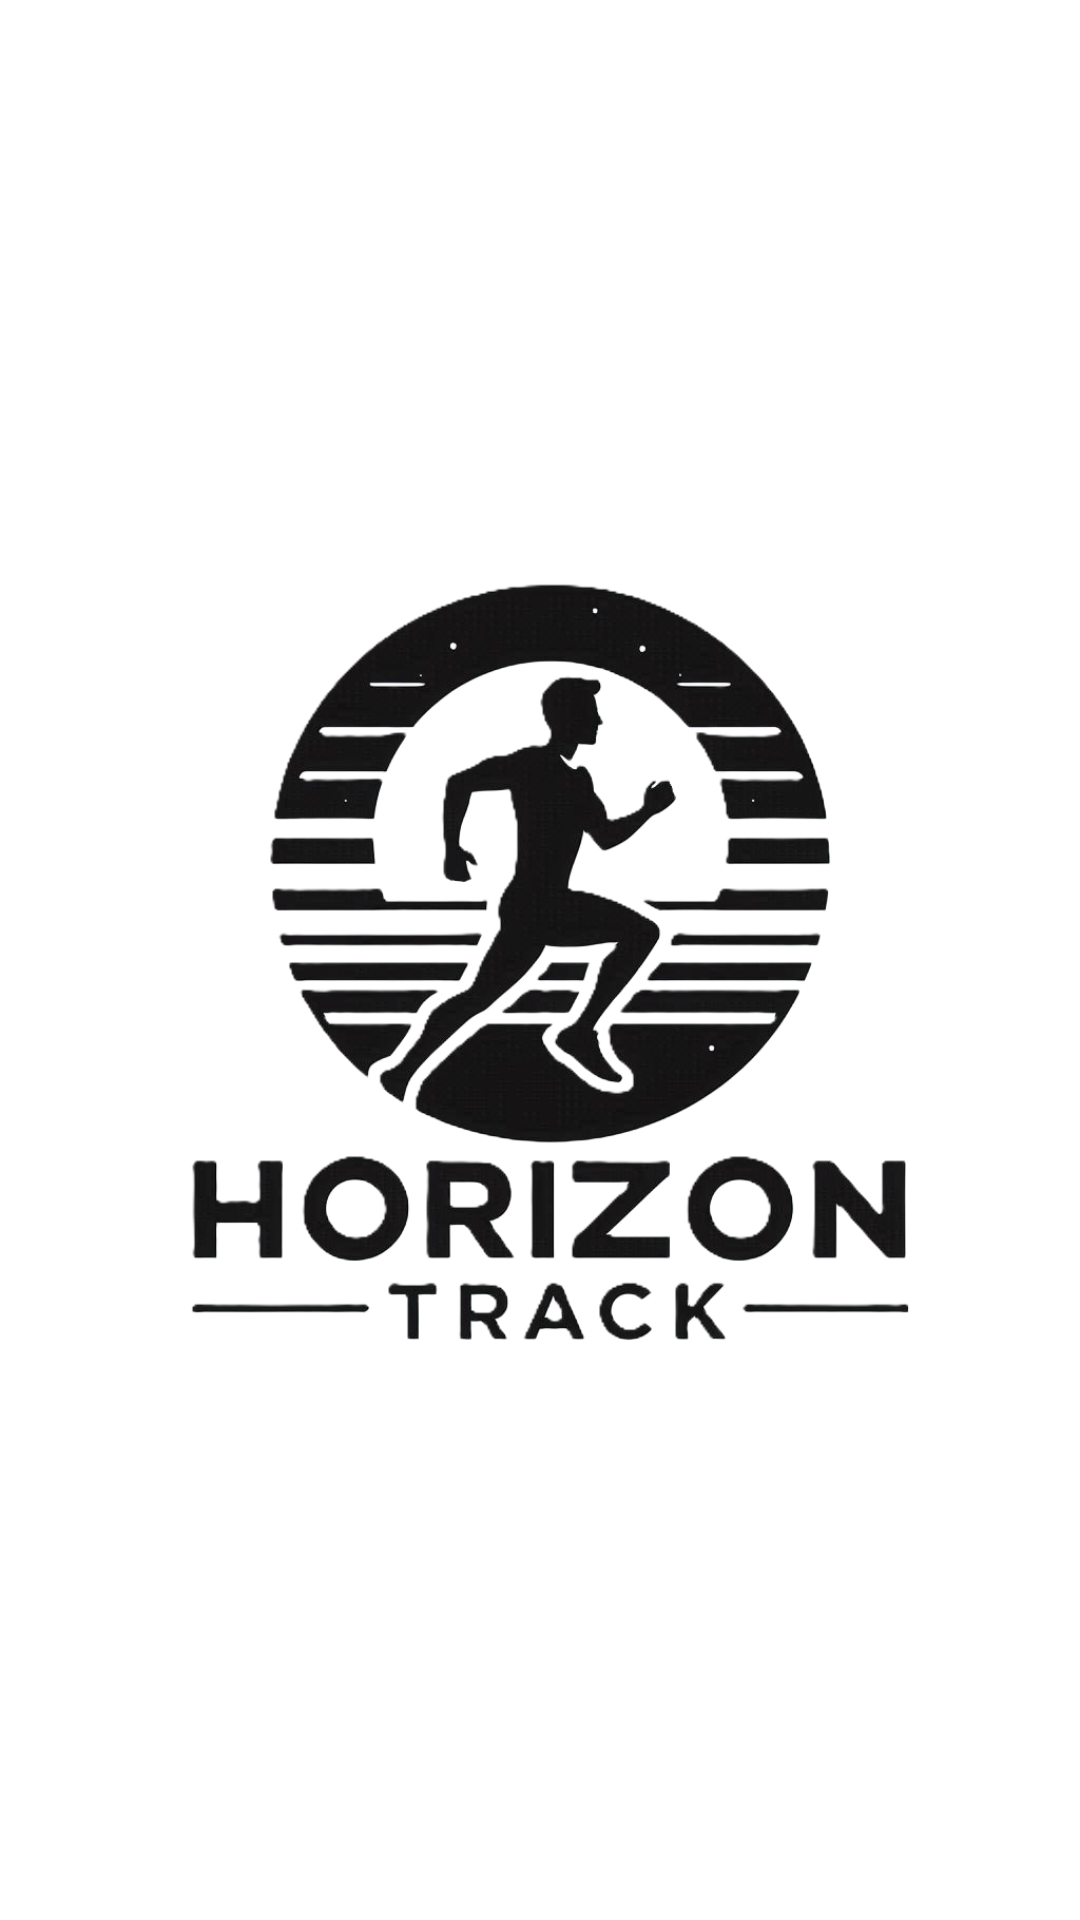

Produce the Android XML layout that renders to this screen, including the resource entries it uses.
<!-- AndroidManifest.xml: application theme Theme.HorizonTrackMAD_CW -->
<!-- res/layout/activity_dash.xml -->
<?xml version="1.0" encoding="utf-8"?>
<androidx.constraintlayout.widget.ConstraintLayout xmlns:android="http://schemas.android.com/apk/res/android"
    xmlns:app="http://schemas.android.com/apk/res-auto"
    xmlns:tools="http://schemas.android.com/tools"
    android:id="@+id/main"
    android:layout_width="match_parent"
    android:layout_height="match_parent"
    android:background="#FFFFFF"
    android:visibility="visible"
    tools:context=".MainActivity">

    <ImageView
        android:id="@+id/logo"
        android:layout_width="wrap_content"
        android:layout_height="wrap_content"
        app:layout_constraintBottom_toBottomOf="parent"
        app:layout_constraintEnd_toEndOf="parent"
        app:layout_constraintStart_toStartOf="parent"
        app:layout_constraintTop_toTopOf="parent"
        app:srcCompat="@drawable/logo" />
</androidx.constraintlayout.widget.ConstraintLayout>
<!-- resources referenced by this layout -->
<resources>
  <!-- drawable logo: png bitmap (drawable, 279246 bytes) -->
  <style name="Theme.HorizonTrackMAD_CW" parent="Base.Theme.HorizonTrackMAD_CW" />
  <style name="Base.Theme.HorizonTrackMAD_CW" parent="Theme.Material3.DayNight.NoActionBar">
          
          
      </style>
</resources>
